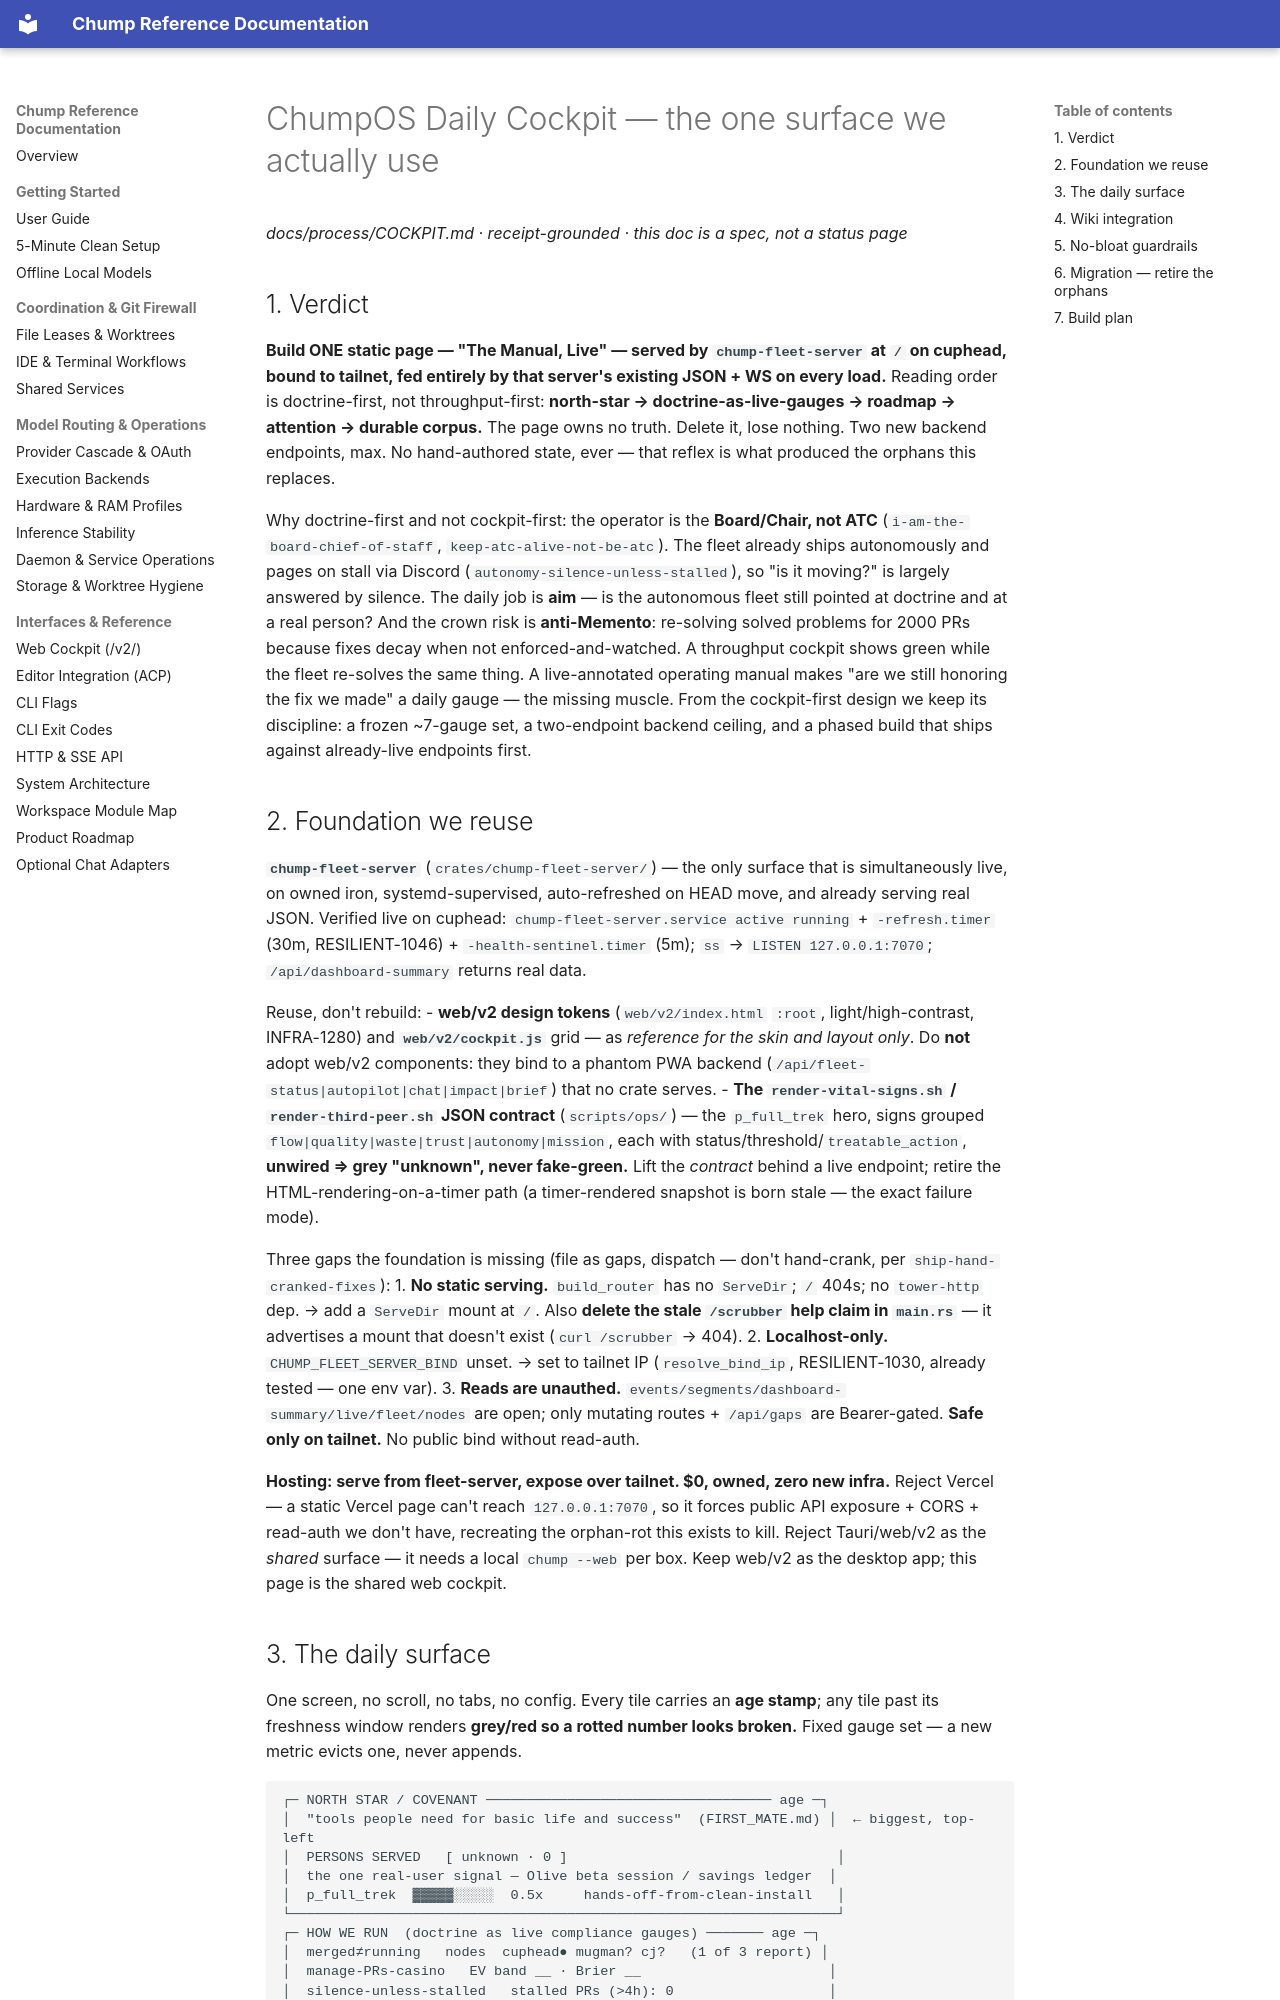

repository: repairman29/chump · page: process/COCKPIT/index.html · generator: mkdocs

# ChumpOS Daily Cockpit — the one surface we actually use

*docs/process/COCKPIT.md · receipt-grounded · this doc is a spec, not a status page*

## 1. Verdict

**Build ONE static page — "The Manual, Live" — served by `chump-fleet-server` at `/` on cuphead, bound to tailnet, fed entirely by that server's existing JSON + WS on every load.** Reading order is doctrine-first, not throughput-first: **north-star → doctrine-as-live-gauges → roadmap → attention → durable corpus.** The page owns no truth. Delete it, lose nothing. Two new backend endpoints, max. No hand-authored state, ever — that reflex is what produced the orphans this replaces.

Why doctrine-first and not cockpit-first: the operator is the **Board/Chair, not ATC** (`i-am-the-board-chief-of-staff`, `keep-atc-alive-not-be-atc`). The fleet already ships autonomously and pages on stall via Discord (`autonomy-silence-unless-stalled`), so "is it moving?" is largely answered by silence. The daily job is **aim** — is the autonomous fleet still pointed at doctrine and at a real person? And the crown risk is **anti-Memento**: re-solving solved problems for 2000 PRs because fixes decay when not enforced-and-watched. A throughput cockpit shows green while the fleet re-solves the same thing. A live-annotated operating manual makes "are we still honoring the fix we made" a daily gauge — the missing muscle. From the cockpit-first design we keep its discipline: a frozen ~7-gauge set, a two-endpoint backend ceiling, and a phased build that ships against already-live endpoints first.

## 2. Foundation we reuse

**`chump-fleet-server`** (`crates/chump-fleet-server/`) — the only surface that is simultaneously live, on owned iron, systemd-supervised, auto-refreshed on HEAD move, and already serving real JSON. Verified live on cuphead: `chump-fleet-server.service active running` + `-refresh.timer` (30m, RESILIENT-1046) + `-health-sentinel.timer` (5m); `ss` → `LISTEN 127.0.0.1:7070`; `/api/dashboard-summary` returns real data.

Reuse, don't rebuild:
- **web/v2 design tokens** (`web/v2/index.html` `:root`, light/high-contrast, INFRA-1280) and **`web/v2/cockpit.js`** grid — as *reference for the skin and layout only*. Do **not** adopt web/v2 components: they bind to a phantom PWA backend (`/api/fleet-status|autopilot|chat|impact|brief`) that no crate serves.
- **The `render-vital-signs.sh` / `render-third-peer.sh` JSON contract** (`scripts/ops/`) — the `p_full_trek` hero, signs grouped `flow|quality|waste|trust|autonomy|mission`, each with status/threshold/`treatable_action`, **unwired ⇒ grey "unknown", never fake-green.** Lift the *contract* behind a live endpoint; retire the HTML-rendering-on-a-timer path (a timer-rendered snapshot is born stale — the exact failure mode).

Three gaps the foundation is missing (file as gaps, dispatch — don't hand-crank, per `ship-hand-cranked-fixes`):
1. **No static serving.** `build_router` has no `ServeDir`; `/` 404s; no `tower-http` dep. → add a `ServeDir` mount at `/`. Also **delete the stale `/scrubber` help claim in `main.rs`** — it advertises a mount that doesn't exist (`curl /scrubber` → 404).
2. **Localhost-only.** `CHUMP_FLEET_SERVER_BIND` unset. → set to tailnet IP (`resolve_bind_ip`, RESILIENT-1030, already tested — one env var).
3. **Reads are unauthed.** `events/segments/dashboard-summary/live/fleet/nodes` are open; only mutating routes + `/api/gaps` are Bearer-gated. **Safe only on tailnet.** No public bind without read-auth.

**Hosting: serve from fleet-server, expose over tailnet. $0, owned, zero new infra.** Reject Vercel — a static Vercel page can't reach `127.0.0.1:7070`, so it forces public API exposure + CORS + read-auth we don't have, recreating the orphan-rot this exists to kill. Reject Tauri/web/v2 as the *shared* surface — it needs a local `chump --web` per box. Keep web/v2 as the desktop app; this page is the shared web cockpit.
